Run: headless pygame with SDL's dummy video driver; simulated clock (each Clock.tick advances the game by its frame time, no real sleeping); random seed 0; keys injected as events and as key.get_pressed() state; no mouse input.
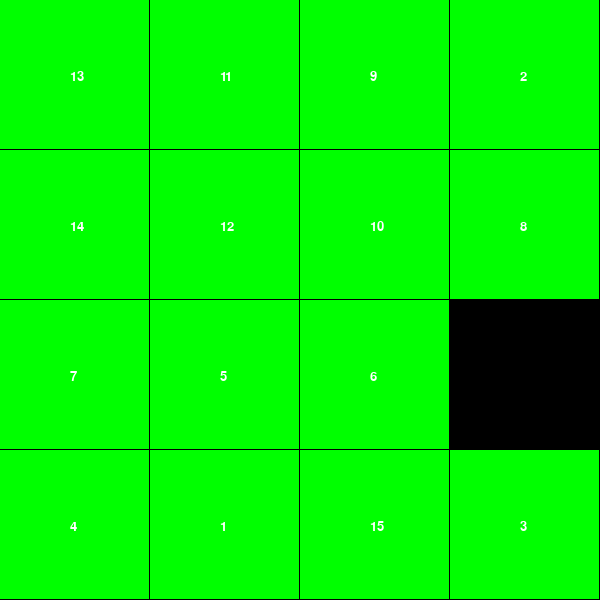
Frame 1 of 4 · flips 1–60 · no input
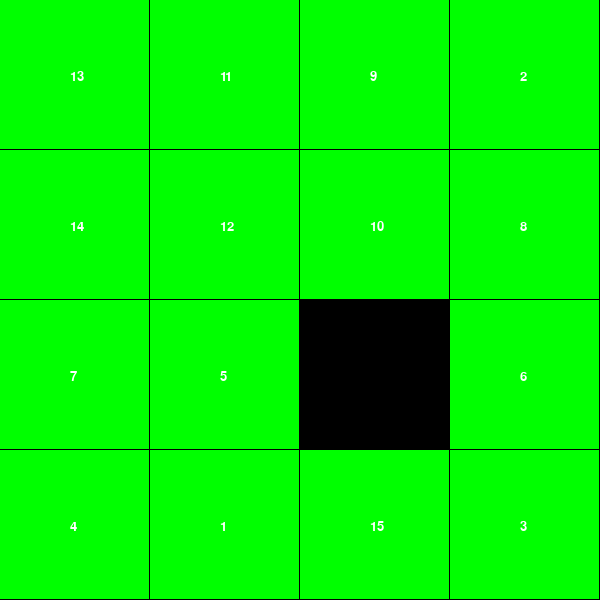
Frame 2 of 4 · flips 61–180 · tapped SPACE, RETURN · held RIGHT (→), D
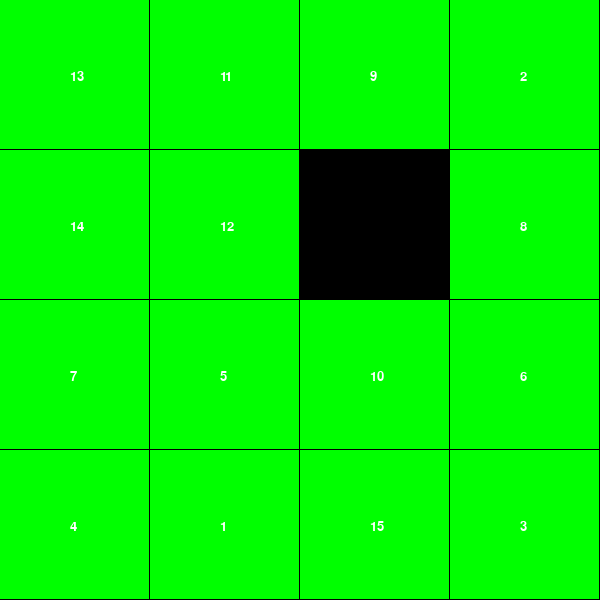
Frame 3 of 4 · flips 181–300 · held DOWN (↓), S
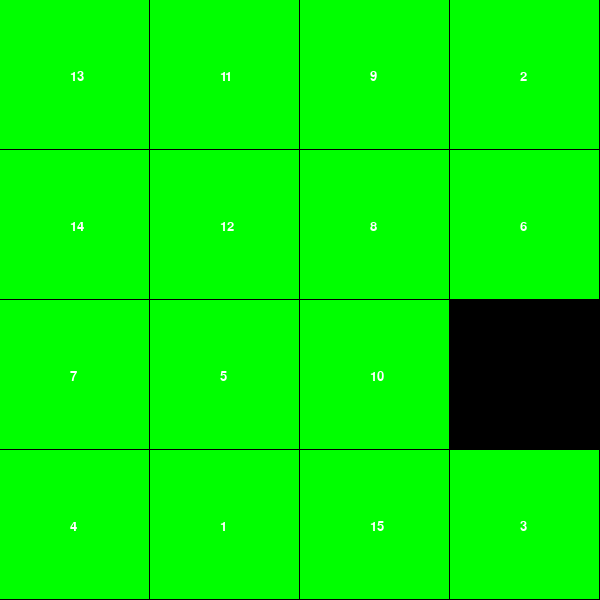
Frame 4 of 4 · flips 301–420 · held LEFT (←), A, UP (↑), W

The pygame program that drew these frames:

from pygame import *
from random import randint
from time import sleep

init()
res=[600,600]
window=display.set_mode(res)
clock=time.Clock()
black=(0,0,0)
red=(255,0,0)
blue=(0,0,255)
green=(0,255,0)
yellow=(255,255,0)
lightred=(204,0,0)
lightblue=(51,153,255)
lightgreen=(153,255,51)
lightyellow=(255,255,102)
white=(255,255,255)
Font=font.SysFont("arial",20)

class Game(object):
	def __init__(self):
		self.tab=[[1,5,9,13],[2,6,10,14],[3,7,11,15],[4,8,12,0]]
		for i in range(1000):
			r=randint(0,3)
			if r==0:
				self.down()
			elif r==1:
				self.up()
			elif r==2:
				self.left()
			else:
				self.right()
	def draw(self):
		window.fill(black)
		for j in range(4):
			for i in range(4):
				if self.tab[i][j]!=0:
					draw.rect(window,green,Rect(i*150,j*150,149,149),0)
					text = Font.render(str(self.tab[i][j]),True,white)
					window.blit(text,(i*150+70,j*150+70))
	def findzero(self):
		for i in range(4):
			for j in range(4):
				if self.tab[i][j]==0:
					return (i,j)
	def down(self):
		zero=self.findzero()
		if zero[1]>0:
			self.tab[zero[0]][zero[1]]=self.tab[zero[0]][zero[1]-1]
			self.tab[zero[0]][zero[1]-1]=0
	def up(self):
		zero=self.findzero()
		if zero[1]<3:
			self.tab[zero[0]][zero[1]]=self.tab[zero[0]][zero[1]+1]
			self.tab[zero[0]][zero[1]+1]=0		
	def left(self):
		zero=self.findzero()
		if zero[0]<3:
			self.tab[zero[0]][zero[1]]=self.tab[zero[0]+1][zero[1]]
			self.tab[zero[0]+1][zero[1]]=0
	def right(self):
		zero=self.findzero()
		if zero[0]>0:
			self.tab[zero[0]][zero[1]]=self.tab[zero[0]-1][zero[1]]
			self.tab[zero[0]-1][zero[1]]=0
game=Game()
end=False
while not end:
	game.draw()
	for z in event.get():
		if z.type==QUIT:
			end=True
		if z.type==KEYDOWN:
			if z.key== K_UP:
				game.up()
			if z.key== K_DOWN:
				game.down()
			if z.key== K_LEFT:
				game.left()
			if z.key== K_RIGHT:
				game.right()
	

	display.flip()
	clock.tick(20)
